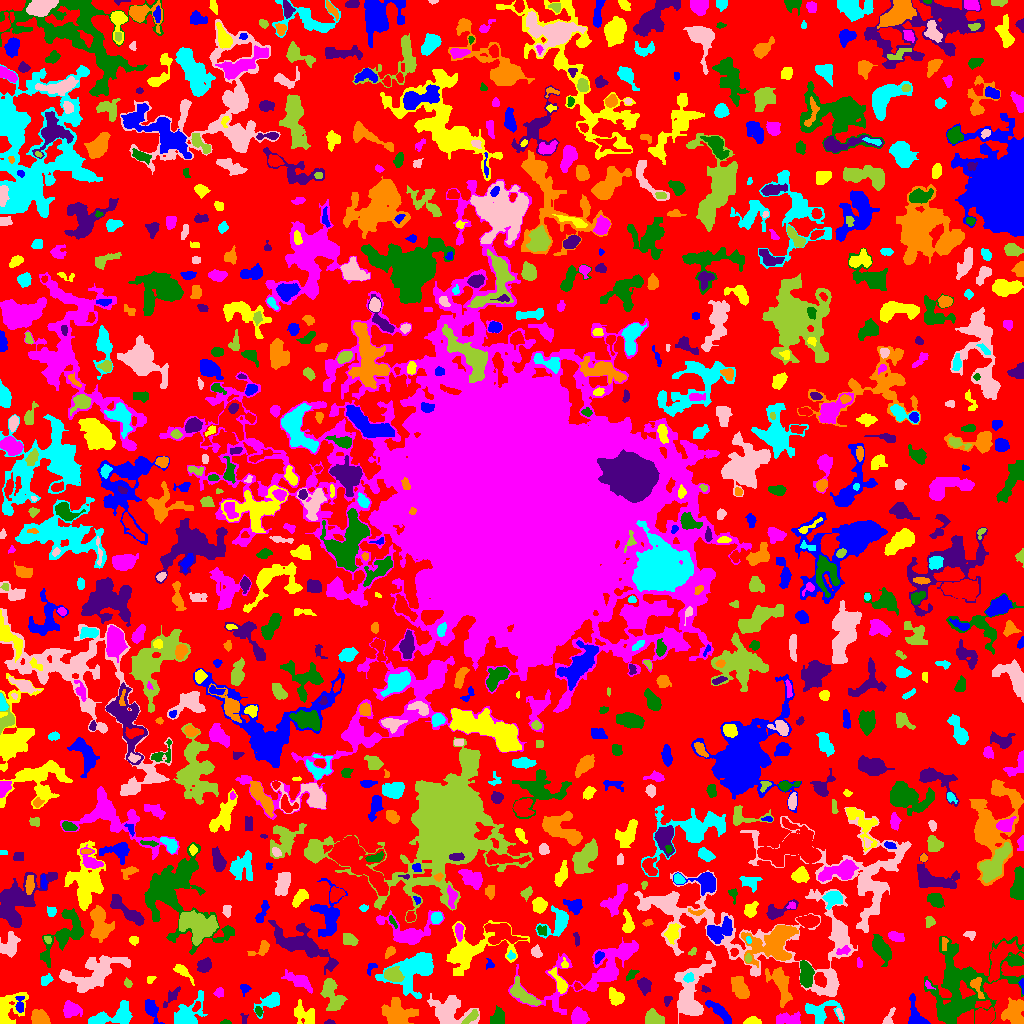

Values plotted in this chart, from the file beside it:
ID, X, Y, A, B, theta, total_flux, mu_max, mu_median, mu_mean, R_fwhm, R_e, R10, R90, x_start, x_end, y_start, y_end, area, greylevel
0, 497, 494, 309.7, 301.5, -1.567, 614204, 14.0, 1.0, 0.9713, 8.038, 201.6, 74.66, 324.3, 0, 1023, 0, 1023, 632320, 0.9713
1, 151.2, 14.42, 5.801, 2.652, -1.145, 600.0, 7.0, 2.0, 2.655, 4.514, 4.478, 1.693, 7.159, 145, 164, 0, 24, 226, 5.655
2, 752.4, 2.189, 3.771, 1.918, 0.02402, 328.0, 7.0, 3.0, 2.955, 3.568, 3.192, 1.128, 5.015, 743, 761, 0, 7, 111, 4.955
3, 788.9, 3.893, 6.762, 2.836, -0.0184, 477.0, 5.0, 2.0, 1.908, 4.687, 4.72, 1.693, 7.653, 776, 800, 0, 12, 250, 3.908
4, 225.9, 0.9808, 2.307, 1.026, -0.03199, 52.0, 3.0, 1.0, 1.182, 2.185, 1.784, 0.5642, 2.877, 220, 231, 0, 4, 44, 4.182
5, 329.8, 1.0, 2.282, 1.024, -0.04721, 51.0, 3.0, 1.0, 1.186, 2.111, 1.784, 0.5642, 2.877, 324, 335, 0, 4, 43, 4.186
6, 1014, 10.22, 6.482, 5.019, -1.556, 1936, 10.0, 4.0, 4.492, 7.939, 6.482, 2.585, 10.17, 1001, 1023, 0, 26, 431, 6.492
7, 115.4, 7.507, 11.91, 4.599, 0.243, 1245, 6.0, 2.0, 2.413, 8.137, 6.91, 2.523, 10.98, 88, 132, 0, 23, 516, 4.413
8, 839.6, 9.767, 3.662, 1.121, -1.164, 90.0, 3.0, 1.0, 1.579, 2.985, 2.394, 0.7979, 3.785, 836, 843, 4, 15, 57, 5.579
9, 471.2, 6.642, 5.189, 1.789, 0.7296, 173.0, 3.0, 1.0, 1.301, 3.785, 3.523, 1.262, 5.698, 461, 478, 0, 14, 133, 5.301
10, 866.1, 18.86, 10.25, 4.974, 1.509, 2060, 9.0, 3.0, 3.752, 7.378, 7.269, 2.764, 11.6, 852, 878, 0, 44, 549, 4.752
11, 915.8, 6.597, 7.94, 3.839, -1.281, 725.0, 8.0, 2.0, 2.58, 4.787, 4.652, 1.693, 7.715, 908, 930, 0, 30, 281, 4.58
12, 7.124, 13.55, 9.502, 5.948, 1.075, 1495, 8.0, 2.0, 2.99, 7.442, 6.103, 2.394, 10.23, 0, 28, 0, 31, 500, 4.99
13, 71.5, 13.98, 4.755, 3.388, -0.1854, 670.0, 7.0, 2.0, 2.691, 4.442, 4.82, 1.784, 7.736, 63, 82, 6, 23, 249, 4.691
14, 258.7, 12.03, 2.428, 1.694, -1.192, 164.0, 5.0, 2.5, 2.562, 3.192, 2.585, 0.9772, 3.949, 255, 262, 7, 17, 64, 5.562
15, 244, 4.681, 2.772, 1.689, -1.505, 72.0, 2.0, 1.0, 1.241, 4.068, 2.326, 0.9772, 3.742, 240, 248, 0, 10, 58, 3.241
16, 39.48, 5.147, 4.666, 3.151, -0.5041, 970.0, 9.0, 4.0, 4.059, 5.997, 4.72, 1.871, 7.247, 31, 50, 0, 14, 239, 6.059
17, 187.6, 9.475, 9.087, 5.227, 0.749, 1713, 9.0, 3.0, 3.359, 6.723, 6.933, 2.646, 11.11, 174, 207, 0, 33, 510, 5.359
18, 888.8, 5.455, 5.173, 1.979, 1.133, 233.0, 4.0, 2.0, 2.044, 5.171, 3.568, 1.262, 5.323, 882, 895, 0, 16, 114, 4.044
19, 652.9, 4.831, 4.225, 3.358, -0.2596, 835.0, 7.0, 3.0, 3.584, 6.05, 4.549, 1.871, 7.203, 645, 664, 0, 15, 233, 5.584
20, 196.3, 16.7, 2.719, 1.522, 1.024, 185.0, 6.0, 3.0, 2.721, 3.338, 2.523, 0.9772, 3.949, 192, 200, 12, 22, 68, 8.721
21, 719.6, 11.62, 8.653, 2.28, -0.7458, 830.0, 7.0, 3.0, 3.086, 5.698, 5.293, 2.111, 8.098, 705, 731, 0, 23, 269, 6.086
22, 303.1, 9.592, 6.696, 4.25, -0.7264, 1080, 9.0, 3.0, 3.429, 3.989, 5.614, 1.954, 8.956, 294, 314, 0, 24, 315, 4.429
23, 578.6, 6.562, 3.697, 3.598, -1.073, 1126, 11.0, 4.0, 4.653, 5.323, 4.549, 1.784, 7.291, 571, 589, 0, 17, 242, 6.653
24, 498, 5.693, 4.022, 3.069, 1.337, 674.0, 6.0, 3.0, 3.37, 6.283, 4.334, 1.871, 6.699, 490, 504, 0, 18, 200, 5.37
25, 666.9, 23.11, 2.168, 1.684, 0.8637, 55.0, 2.0, 1.0, 0.7971, 3.868, 2.459, 0.7979, 3.613, 664, 672, 17, 27, 69, 3.797
26, 396.5, 9.434, 6.886, 5.527, -0.03624, 2111, 11.0, 3.0, 3.59, 6.91, 6.699, 2.585, 10.97, 381, 418, 0, 26, 588, 5.59
27, 821.1, 11.85, 8.957, 5.882, 0.1718, 1235, 7.0, 3.0, 2.852, 6.84, 6.457, 2.523, 10.11, 805, 844, 0, 23, 433, 4.852
28, 449.4, 13.1, 11.2, 7.119, -0.2996, 2431, 9.0, 3.0, 3.335, 5.944, 8.777, 2.932, 13.73, 427, 479, 0, 30, 729, 4.335
29, 523.1, 29.24, 9.003, 3.442, -0.6963, 1012, 6.0, 3.0, 2.843, 7.999, 6.077, 2.459, 9.373, 510, 541, 18, 47, 356, 5.843
30, 594, 18.13, 2.783, 2.154, -1.529, 181.0, 4.0, 2.0, 1.885, 4.334, 3.038, 1.128, 4.787, 590, 599, 11, 23, 96, 3.885
31, 19.72, 18.62, 4.513, 2.085, -1.53, 245.0, 4.0, 2.0, 2.042, 5.202, 3.568, 1.382, 5.441, 15, 24, 11, 27, 120, 6.042
32, 615.8, 26.77, 4.464, 2.971, -0.8154, 667.0, 7.0, 3.0, 3.207, 5.262, 4.478, 1.784, 6.979, 609, 624, 18, 36, 208, 5.207
33, 219.1, 30.93, 2.377, 2.112, 0.09211, 244.0, 6.0, 3.0, 2.94, 3.949, 2.821, 1.128, 4.334, 213, 223, 26, 36, 83, 7.94
34, 964.4, 34.75, 27.94, 18.5, 0.7603, 7331, 11.0, 3.0, 3.071, 8.253, 15.21, 5.078, 24.74, 924, 1023, 0, 87, 2387, 4.071
35, 171.1, 26.33, 6.845, 1.863, 0.8998, 146.0, 3.0, 1.0, 0.9865, 3.09, 3.613, 1.382, 5.642, 163, 180, 16, 37, 148, 4.986
36, 740.2, 34.46, 5.5, 3.237, -1.193, 1101, 10.0, 3.0, 3.451, 5.585, 5.078, 1.954, 8.444, 731, 749, 25, 47, 319, 5.451
37, 270.6, 22.06, 6.531, 3.519, 0.5636, 732.0, 6.0, 2.0, 2.691, 6.507, 5.015, 2.034, 7.919, 253, 279, 5, 31, 272, 4.691
38, 829.9, 37.24, 5.639, 3.473, 1.074, 571.0, 8.0, 2.0, 2.706, 3.909, 4.37, 1.596, 6.979, 816, 836, 28, 51, 211, 6.706
39, 331, 30.94, 9.06, 4.023, -1.222, 1615, 13.0, 3.0, 3.534, 4.442, 5.809, 2.111, 10.11, 320, 347, 13, 45, 457, 6.534
40, 235.5, 34.93, 13.38, 8.664, 0.2511, 1694, 7.0, 2.0, 2.123, 5.015, 8.759, 3.038, 14.04, 210, 272, 16, 55, 798, 4.123
41, 244.5, 35.05, 2.423, 2.116, -0.7898, 200.0, 5.0, 2.0, 2.353, 3.385, 2.646, 0.9772, 4.184, 240, 251, 27, 39, 85, 7.353
42, 560.1, 40.59, 6.641, 2.183, -1.069, 302.0, 4.0, 1.0, 1.452, 4.983, 4.107, 1.493, 6.887, 548, 567, 30, 56, 208, 5.452
43, 927.6, 38.89, 2.349, 1.21, -0.9865, 44.0, 3.0, 1.0, 0.8627, 1.784, 1.693, 0.5642, 2.932, 925, 935, 34, 43, 51, 5.863
44, 953.4, 44.55, 6.722, 3.245, 0.6887, 765.0, 7.0, 2.0, 2.542, 5.202, 5.046, 1.954, 8.019, 944, 969, 34, 55, 301, 7.542
45, 705, 34.02, 2.275, 1.632, -0.3469, 86.0, 3.0, 2.0, 1.623, 2.985, 2.326, 0.7979, 3.613, 701, 710, 31, 38, 53, 4.623
46, 976.3, 38.51, 4.733, 2.286, -1.264, 280.0, 6.0, 1.0, 1.75, 3.868, 3.338, 1.262, 5.67, 970, 984, 25, 46, 160, 7.75
47, 46.31, 43.75, 2.975, 2.242, 0.6833, 291.0, 5.0, 3.0, 2.67, 4.26, 3.192, 1.262, 4.983, 41, 53, 38, 50, 109, 4.67
48, 93.75, 50.05, 16.71, 7.069, 0.3718, 4989, 14.0, 4.0, 4.825, 7.356, 10.45, 3.7, 16.45, 59, 130, 31, 68, 1034, 4.825
49, 127.6, 39.87, 2.076, 1.158, -1.019, 45.0, 3.0, 1.0, 0.7031, 1.784, 1.871, 0.5642, 3.038, 124, 132, 36, 46, 64, 3.703
50, 577.3, 36.88, 2.044, 1.594, -0.8402, 82.0, 3.0, 1.5, 1.577, 2.877, 2.257, 0.7979, 3.523, 574, 582, 33, 41, 52, 5.577
51, 1022, 37.18, 3.79, 0.9559, -1.459, 77.0, 3.0, 1.0, 1.453, 2.877, 2.257, 0.7979, 3.432, 1018, 1023, 29, 45, 53, 5.453
52, 150.5, 44.08, 2.524, 1.732, 0.8597, 86.0, 2.0, 2.0, 1.483, 4.222, 2.585, 1.128, 3.868, 147, 156, 40, 47, 58, 3.483
53, 595.5, 52.59, 30.76, 11.08, 0.4567, 4121, 10.0, 2.0, 2.381, 6.408, 12.37, 3.909, 20.32, 508, 638, 9, 86, 1731, 4.381
54, 805.8, 49.6, 5.694, 3.001, -1.504, 1055, 8.0, 3.0, 3.339, 6.817, 5.171, 2.111, 8.078, 800, 814, 36, 63, 316, 7.339
55, 644.3, 37.47, 3.77, 2.743, -1.267, 739.0, 9.0, 4.0, 4.083, 4.72, 4.029, 1.596, 6.507, 637, 651, 28, 46, 181, 6.083
56, 780.2, 40.33, 9.961, 4.367, -1.187, 1989, 12.0, 4.0, 4.11, 5.614, 6.794, 2.394, 11.03, 765, 792, 16, 56, 484, 5.11
57, 688.5, 45.66, 2.507, 2.187, 0.7004, 208.0, 5.0, 2.0, 2.364, 3.523, 2.985, 1.128, 4.549, 683, 694, 41, 51, 88, 10.36
58, 690.3, 28.48, 15.65, 7.028, 1.408, 4318, 14.0, 3.0, 4.168, 7.632, 8.849, 3.192, 15.23, 674, 715, 0, 72, 1036, 6.168
59, 393.2, 48.88, 3.846, 2.998, -0.3098, 1313, 15.0, 4.0, 5.403, 4.82, 4.222, 1.693, 6.979, 384, 404, 42, 57, 243, 10.4
... 887 more rows
